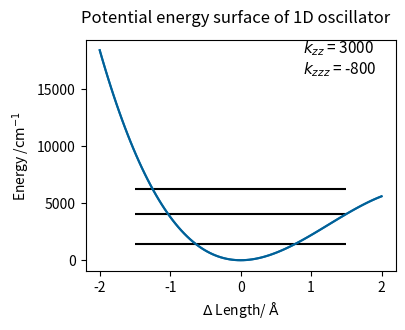
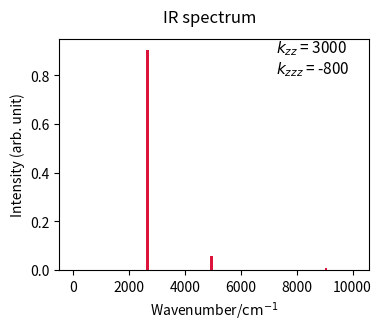

Reproduce these figures in Python, in order.
"""
Hamiltonian
H = p^2/2mu + kxx x^2 + kxxx x^3

ex. HClの分子振動
omega = 2989 cm-1 ref. Herzberg
非調和項Vzzzは参考資料が見つからなかったため適当だが，実際はこんなに大きくないと思う．

"""
#matrix size (n0 + 1)
n0 = 10
print('n0 =', n0)

#molecular paramter (amu)
mu = 1*35/(1 + 35)

#potential paramter
kzz = 3000    #cm-1 A^-2
kzzz = -800   #cm-1 AA^-3

""""------------------------------------------------------------------
以下計算プログラム
------------------------------------------------------------------"""
import numpy as np
import matplotlib.pyplot as plt

#constant
c = 2.998*10**8 #speed of light
hbar = 1.05457*10**(-34)    #Planck constant
NA = 6.02*10**(23)  #Avogadro constant
mu = mu/NA/10**3    #kg
kzz_ = kzz*1.98645*10**(-23)*10**(20)    #J m-2
hbaromega = np.sqrt(2*kzz_/mu)/c/100     #cm-1
print("vibrational frequency, ", hbaromega)

#calculation of matrixelement
class MatrixElement:
    def __init__(self, n0row, n0column):
        self.n0row = n0row
        self.n0column = n0column
        
    def Creation(self):
        if self.n0row - self.n0column == + 1:
            create = np.sqrt(self.n0column + 1)
        else:
            create = 0
        return create
    
    def Annihilation(self):
        if self.n0row - self.n0column == - 1:
            annihilate = np.sqrt(self.n0column)
        else:
            annihilate = 0
        return annihilate
    
    def T1(self):
        if self.n0row - self.n0column == 0:
            T1 = 2*self.n0column + 1
        elif self.n0row - self.n0column == + 2:
            T1 = - np.sqrt((self.n0column + 1)*(self.n0column + 2))
        elif self.n0row - self.n0column == - 2:
            T1 = - np.sqrt(self.n0column*(self.n0column - 1))
        else:
            T1 = 0
        return T1
    
    def Vxx(self):
        if self.n0row - self.n0column == 0:
            Vxx = 2*self.n0column + 1
        elif self.n0row - self.n0column == + 2:
            Vxx = np.sqrt((self.n0column + 1)*(self.n0column + 2))
        elif self.n0row - self.n0column == - 2:
            Vxx = np.sqrt(self.n0column*(self.n0column - 1))
        else:
            Vxx = 0
        return Vxx
    
    def Vxxx(self):
        if self.n0row - self.n0column == + 3:
            Vxxx = np.sqrt(self.n0column + 3)*np.sqrt(self.n0column + 2)*np.sqrt(self.n0column + 1)
        elif self.n0row - self.n0column == - 3:
            Vxxx = np.sqrt(self.n0column - 2)*np.sqrt(self.n0column - 1)*np.sqrt(self.n0column)
        elif self.n0row - self.n0column == + 1:
            Vxxx = 3*(self.n0column)*np.sqrt(self.n0column + 1) + 3*np.sqrt(self.n0column + 1)
        elif self.n0row - self.n0column == - 1:
            Vxxx = 3*(self.n0column)*np.sqrt(self.n0column - 1) + 3*np.sqrt(self.n0column)
        else:
            Vxxx = 0
        return Vxxx
    
#generation of Hamiltonian matrix
def Hamiltonian():
    result = np.array([[+ MatrixElement(n0row, n0column).T1() *hbaromega/4
                        + MatrixElement(n0row, n0column).Vxx() *hbaromega/4
                        + MatrixElement(n0row, n0column).Vxxx() *(hbaromega/(4*kzz))**(3/2) *kzzz
            for n0column in range(0, n0 + 1)
        ]
        for n0row in range(0, n0 + 1)
    ])
    result = result.astype(np.float64)
    return result

#diagonarization and generation of eigen vector list
#eig_vec: raw data, N*N eigen vector matrix
#eigen_vector: the list sorted by quantum number 
def diagonalization(H):
    dim = len(H)
    print("dimension, ", dim)
    eigen_vector = []
    eig_val,eig_vec = np.linalg.eigh(H)
    print('eigen value\n{}\n'.format(eig_val))
    for r in range(0, len(eig_vec)):
        for c in range(0, len(eig_vec[r])):
            quantn0 = c % dim
            eigen_vector.append([float(eig_val[r]), float(eig_vec[r, c]), quantn0])
    return eig_val, eigen_vector

def IR_intensity(eigen_vector):
    dim = int(np.sqrt(len(eigen_vector))) 
    eigen_vector = np.array(eigen_vector)

    coeffs = []
    initstate = []
    for r in range(0, dim):
        num = eigen_vector[r*dim:(r + 1)*dim, :]
        if r == 0:
            initstate = num
        coeffs.append(num)
    
    #calculation of transition intensity
    intensity = []
    for i in range(1, dim):
        cfcg = 0
        for c in range (0, len(coeffs[i])):
            for cc in range (0, len(coeffs[i])):
                cg = initstate[cc][1]
                initn0 = initstate[cc][2]
                cf = coeffs[i][c][1]
                n0 = coeffs[i][c][2]
                if n0 - initn0 == + 1:
                    cfcg += cf*cg*np.sqrt(initn0 + 1)
                elif n0 - initn0 == - 1:
                    cfcg += cf*cg*np.sqrt(initn0)
                else:
                    cfcg += 0
        intensity.append([coeffs[i][0][0] - initstate[0][0], abs(cfcg)**2]) #transition energy, intensity
    return intensity

def MakeGraph_IRspectrum(intensity):
    fig = plt.figure(dpi=1000, figsize=(4,3))
    ax = fig.add_subplot(111)
    start = 0
    end = 10000
    grid = 101
    transition = [0]*grid
    wn = np.linspace(start, end, grid)
    for i in range (0, len(intensity)):
        for j in range (0, grid):
            if round(wn[j], -2) == round(intensity[i][0], -2):
                transition[j] += intensity[i][1]  
    fig.suptitle("IR spectrum")
    ax.text(0.7, 0.85, "$k_{zz}$ = " + str(kzz) + "\n$k_{zzz}$ = " + str(kzzz), fontsize = "11", transform = ax.transAxes)
    ax.bar(wn, transition, align="edge", width=100, color="crimson")
    ax.set_xlabel('Wavenumber/$\mathrm{cm^{-1}}$')
    ax.set_ylabel('Intensity (arb. unit)')
    plt.show()
    
def MakeGraph_Potential(eig_val):
    fig = plt.figure(dpi=1000, figsize=(4,3))
    ax1 = fig.add_subplot(111)
    
    #Function
    x1 = np.linspace(-2.0, 2.0, 101)
    y1 = float(kzz)*x1**2 + float(kzzz)*x1**3
    
    #Eigen state
    for i in range (0, 3):  #見たい固有値の数だけ入力
        plt.hlines(eig_val[i], -1.5, 1.5, color="k")
    fig.suptitle("Potential energy surface of 1D oscillator")
    ax1.text(0.7, 0.85, "$k_{zz}$ = " + str(kzz) + "\n$k_{zzz}$ = " + str(kzzz), fontsize = "11", transform = ax1.transAxes)
    ax1.plot(x1, y1)
    ax1.set_xlabel('$\Delta$ Length/ $\mathrm{\AA}$')
    ax1.set_ylabel('Energy /$\mathrm{cm^{-1}}$')
    plt.plot(x1, y1, color="#006198")
    plt.show()

def main():
    H = Hamiltonian()   #Hamiltonian行列の生成
    value, vector = diagonalization(H)  #Hamiltonian行列の対角化
    MakeGraph_Potential(value) #ポテンシャルグラフの作成
    MakeGraph_IRspectrum(IR_intensity(vector)) #IRスペクトルグラフの作成
    return

main()